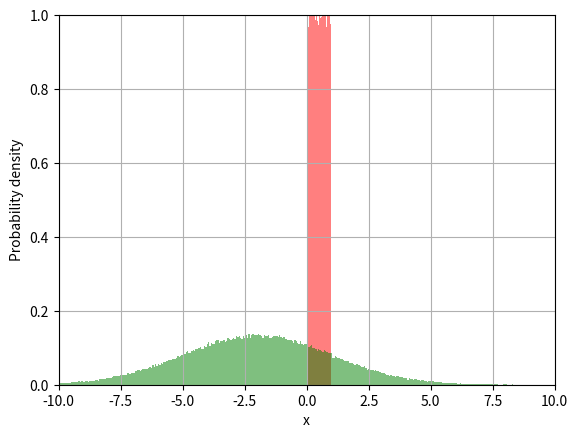

This chart was generated by the following Python code:
"""
Created on Tue Nov 17 15:10:50 2020

[redacted]
@e-mail: [email redacted]

 Testing Box-Muller transform to sample a general Gaussian distribution
 of mean value m and standard deviation sigma

    p(x) = 1 / sqrt(2 pi sigma^2 ) * e^{-(x-m)^2 / (2 sigma^2)}

Box-Muller transform
    x1, x2 random numbers in [0,1]
    
    y1 = sqrt(-2 log(x1)) cos(2 pi x2)
    y2 = sqrt(-2 log(x1)) sin(2 pi x2)
    
    y1 and y2 distributed according to a Gaussian with zero mean value
              and unitary variance
"""
# https://numpy.org/doc/stable/
import numpy as np
# https://matplotlib.org/contents.html
import matplotlib.pyplot as plot

# Simple Box-Muller transform
def boxMuller(x1,x2):
    y1 = np.sqrt(-2.0*np.log(x1))*np.cos(2.0*np.pi*x2)
    y2 = np.sqrt(-2.0*np.log(x1))*np.sin(2.0*np.pi*x2)
    return y1, y2

# Mean and standard error
mean = -2.0
sigma = 3.0

# Number of samples
n_samples = 100000

# Standard distribution
x=[]
# Gaussian distribution
y=[]

# Iterate for the number of samples.
for i in range(n_samples):
    x1 = np.random.uniform()
    x2 = np.random.uniform()
    y1, y2 = boxMuller(x1,x2)
    y1 = sigma*y1 + mean
    y2 = sigma*y2 + mean

    x.append(x1)
    x.append(x2)

    y.append(y1)
    y.append(y2)

# Plot Flat and Gaussian distribution
plot.hist(x, 50, density=True, facecolor='r', alpha=0.50)
plot.hist(y, 500, density=True, facecolor='g', alpha=0.50)

plot.xlabel('x')
plot.ylabel('Probability density')
plot.axis([-10.0, 10.0, 0, 1])
plot.grid(True)
plot.show()